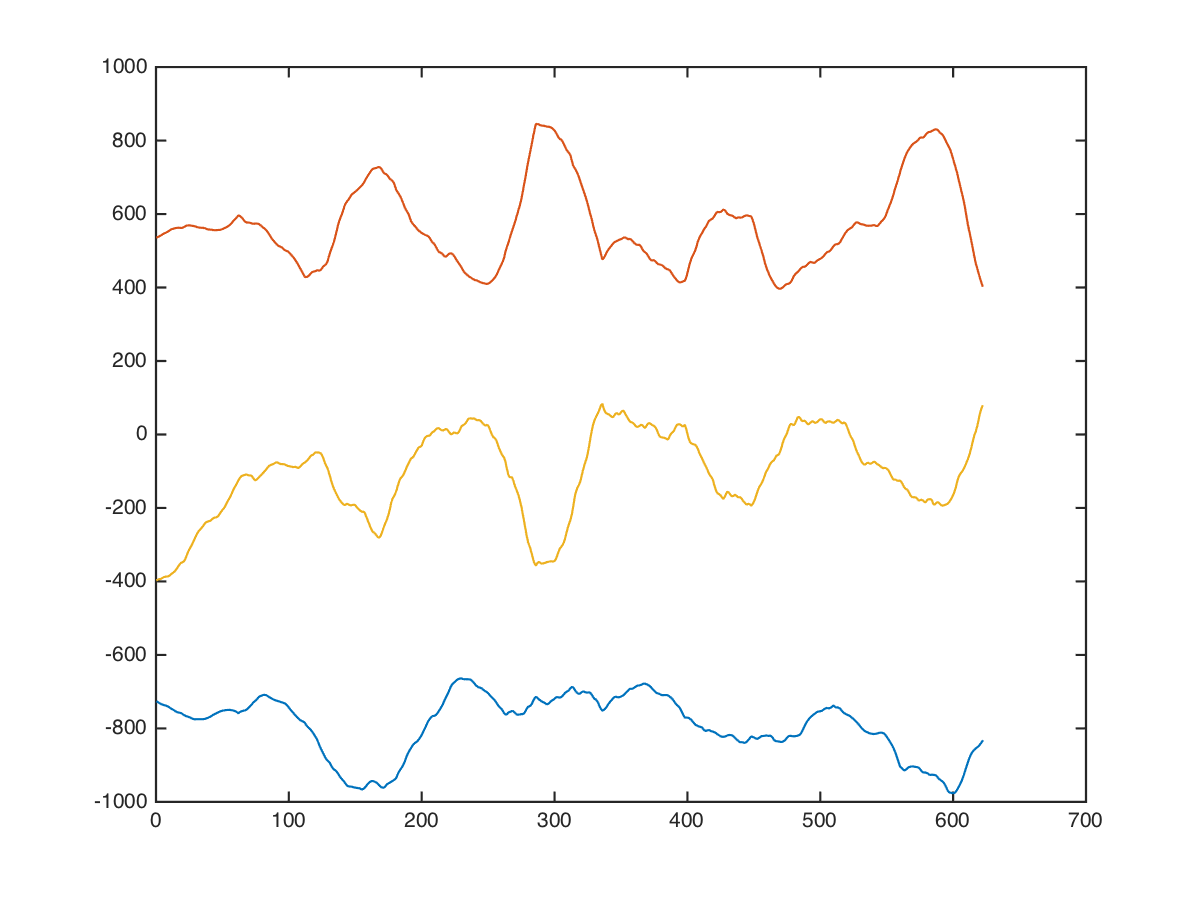

Data behind this chart, as committed beside it:
back, lat-pulldown-straight, , 56, 10, -680, 512, -496
back, lat-pulldown-straight, , 56, 10, -680, 498, -461
back, lat-pulldown-straight, , 56, 10, -680, 477, -419
back, lat-pulldown-straight, , 56, 10, -680, 447, -449
back, lat-pulldown-straight, , 56, 10, -685, 432, -474
back, lat-pulldown-straight, , 56, 10, -695, 432, -494
back, lat-pulldown-straight, , 56, 10, -705, 446, -482
back, lat-pulldown-straight, , 56, 10, -708, 454, -463
back, lat-pulldown-straight, , 56, 10, -692, 450, -433
back, lat-pulldown-straight, , 56, 10, -678, 452, -462
back, lat-pulldown-straight, , 56, 10, -663, 458, -510
back, lat-pulldown-straight, , 56, 10, -653, 472, -490
back, lat-pulldown-straight, , 56, 10, -648, 488, -478
back, lat-pulldown-straight, , 56, 10, -648, 502, -472
back, lat-pulldown-straight, , 56, 10, -657, 522, -499
back, lat-pulldown-straight, , 56, 10, -668, 536, -518
back, lat-pulldown-straight, , 56, 10, -684, 536, -514
back, lat-pulldown-straight, , 56, 10, -692, 543, -494
back, lat-pulldown-straight, , 56, 10, -696, 550, -472
back, lat-pulldown-straight, , 56, 10, -690, 530, -466
back, lat-pulldown-straight, , 56, 10, -690, 520, -469
back, lat-pulldown-straight, , 56, 10, -696, 520, -479
back, lat-pulldown-straight, , 56, 10, -714, 529, -502
back, lat-pulldown-straight, , 56, 10, -725, 536, -508
back, lat-pulldown-straight, , 56, 10, -715, 536, -468
back, lat-pulldown-straight, , 56, 10, -708, 568, -466
back, lat-pulldown-straight, , 56, 10, -706, 608, -484
back, lat-pulldown-straight, , 56, 10, -726, 614, -524
back, lat-pulldown-straight, , 56, 10, -741, 611, -522
back, lat-pulldown-straight, , 56, 10, -751, 601, -476
back, lat-pulldown-straight, , 56, 10, -743, 582, -414
back, lat-pulldown-straight, , 56, 10, -732, 560, -360
back, lat-pulldown-straight, , 56, 10, -716, 536, -336
back, lat-pulldown-straight, , 56, 10, -712, 538, -324
back, lat-pulldown-straight, , 56, 10, -712, 553, -322
back, lat-pulldown-straight, , 56, 10, -718, 563, -336
back, lat-pulldown-straight, , 56, 10, -725, 583, -306
back, lat-pulldown-straight, , 56, 10, -735, 613, -232
back, lat-pulldown-straight, , 56, 10, -754, 598, -206
back, lat-pulldown-straight, , 56, 10, -771, 582, -198
back, lat-pulldown-straight, , 56, 10, -781, 578, -218
back, lat-pulldown-straight, , 56, 10, -802, 580, -248
back, lat-pulldown-straight, , 56, 10, -824, 584, -275
back, lat-pulldown-straight, , 56, 10, -824, 578, -225
back, lat-pulldown-straight, , 56, 10, -826, 571, -192
back, lat-pulldown-straight, , 56, 10, -832, 561, -178
back, lat-pulldown-straight, , 56, 10, -841, 569, -244
back, lat-pulldown-straight, , 56, 10, -844, 572, -302
back, lat-pulldown-straight, , 56, 10, -828, 556, -322
back, lat-pulldown-straight, , 56, 10, -806, 552, -314
back, lat-pulldown-straight, , 56, 10, -784, 554, -303
back, lat-pulldown-straight, , 56, 10, -790, 574, -373
back, lat-pulldown-straight, , 56, 10, -784, 579, -396
back, lat-pulldown-straight, , 56, 10, -770, 569, -370
back, lat-pulldown-straight, , 56, 10, -759, 546, -372
back, lat-pulldown-straight, , 56, 10, -754, 528, -390
back, lat-pulldown-straight, , 56, 10, -758, 528, -434
back, lat-pulldown-straight, , 56, 10, -770, 542, -434
back, lat-pulldown-straight, , 56, 10, -784, 561, -413
back, lat-pulldown-straight, , 56, 10, -784, 571, -383
back, lat-pulldown-straight, , 56, 10, -779, 571, -358
... 611 more rows
